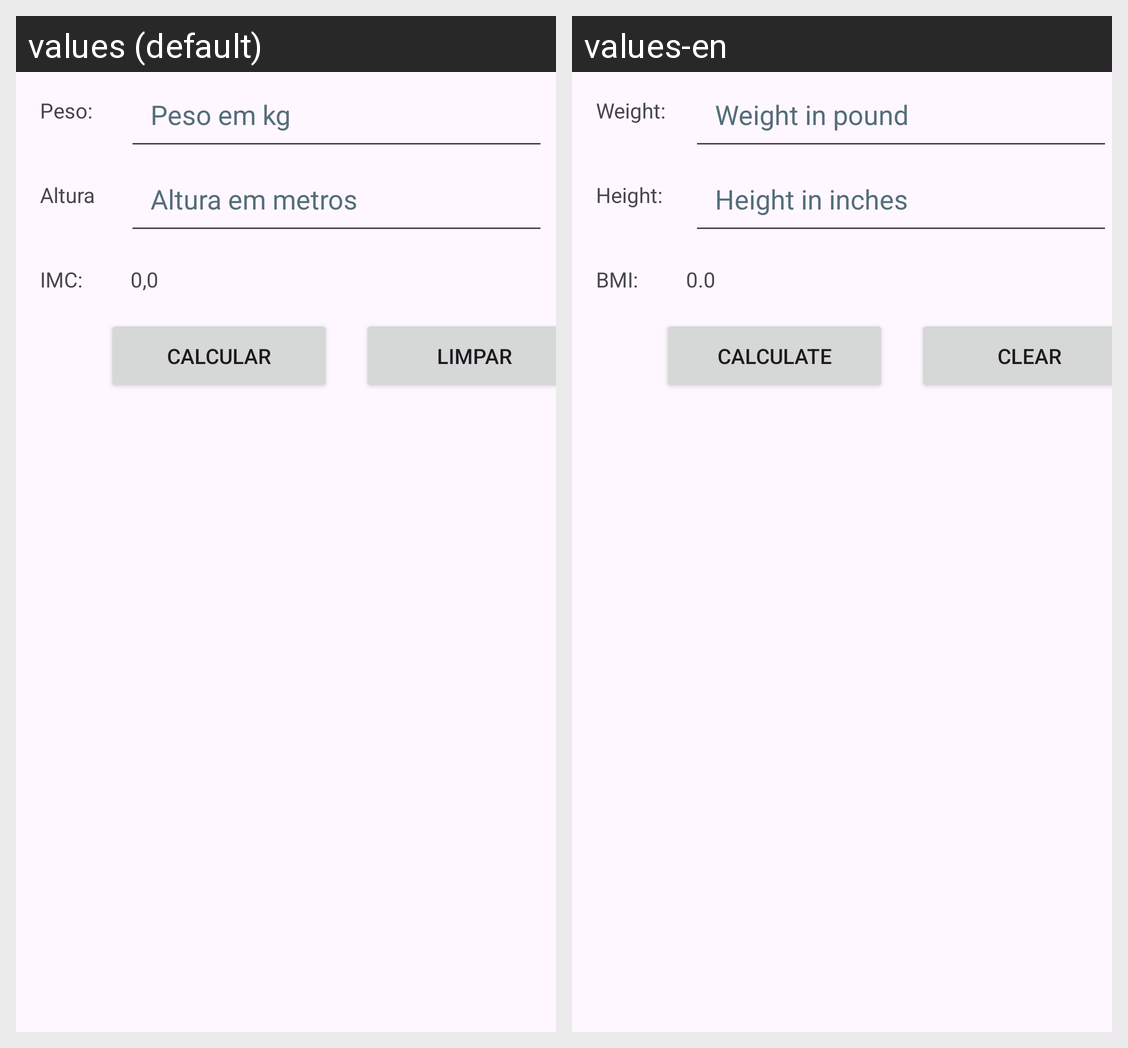

This grid shows one Android layout under two languages. Give, for every string resource on the screen, its name, the default text and each shown locale's text.
Android screen res/layout/activity_main.xml rendered under 2 locales, left to right: values (default), values-en. Device: Nexus 5 (rendered at 1080×1920; each locale shown at half size, 540×960, under a caption strip naming it); theme Theme.CalculaIMC_Kt.
Strings drawn on this screen, with the default value and each locale's value (text and hints the layout hard-codes, and strings that could not be matched under every locale, appear in the picture but are not listed):

peso
  values: Peso:
  values-en: Weight:

hint_peso
  values: Peso em kg
  values-en: Weight in pound

altura
  values: Altura
  values-en: Height:

hint_altura
  values: Altura em metros
  values-en: Height in inches

imc
  values: IMC:
  values-en: BMI:

zeros
  values: 0,0
  values-en: 0.0

calcular
  values: Calcular
  values-en: Calculate

limpar
  values: Limpar
  values-en: Clear
